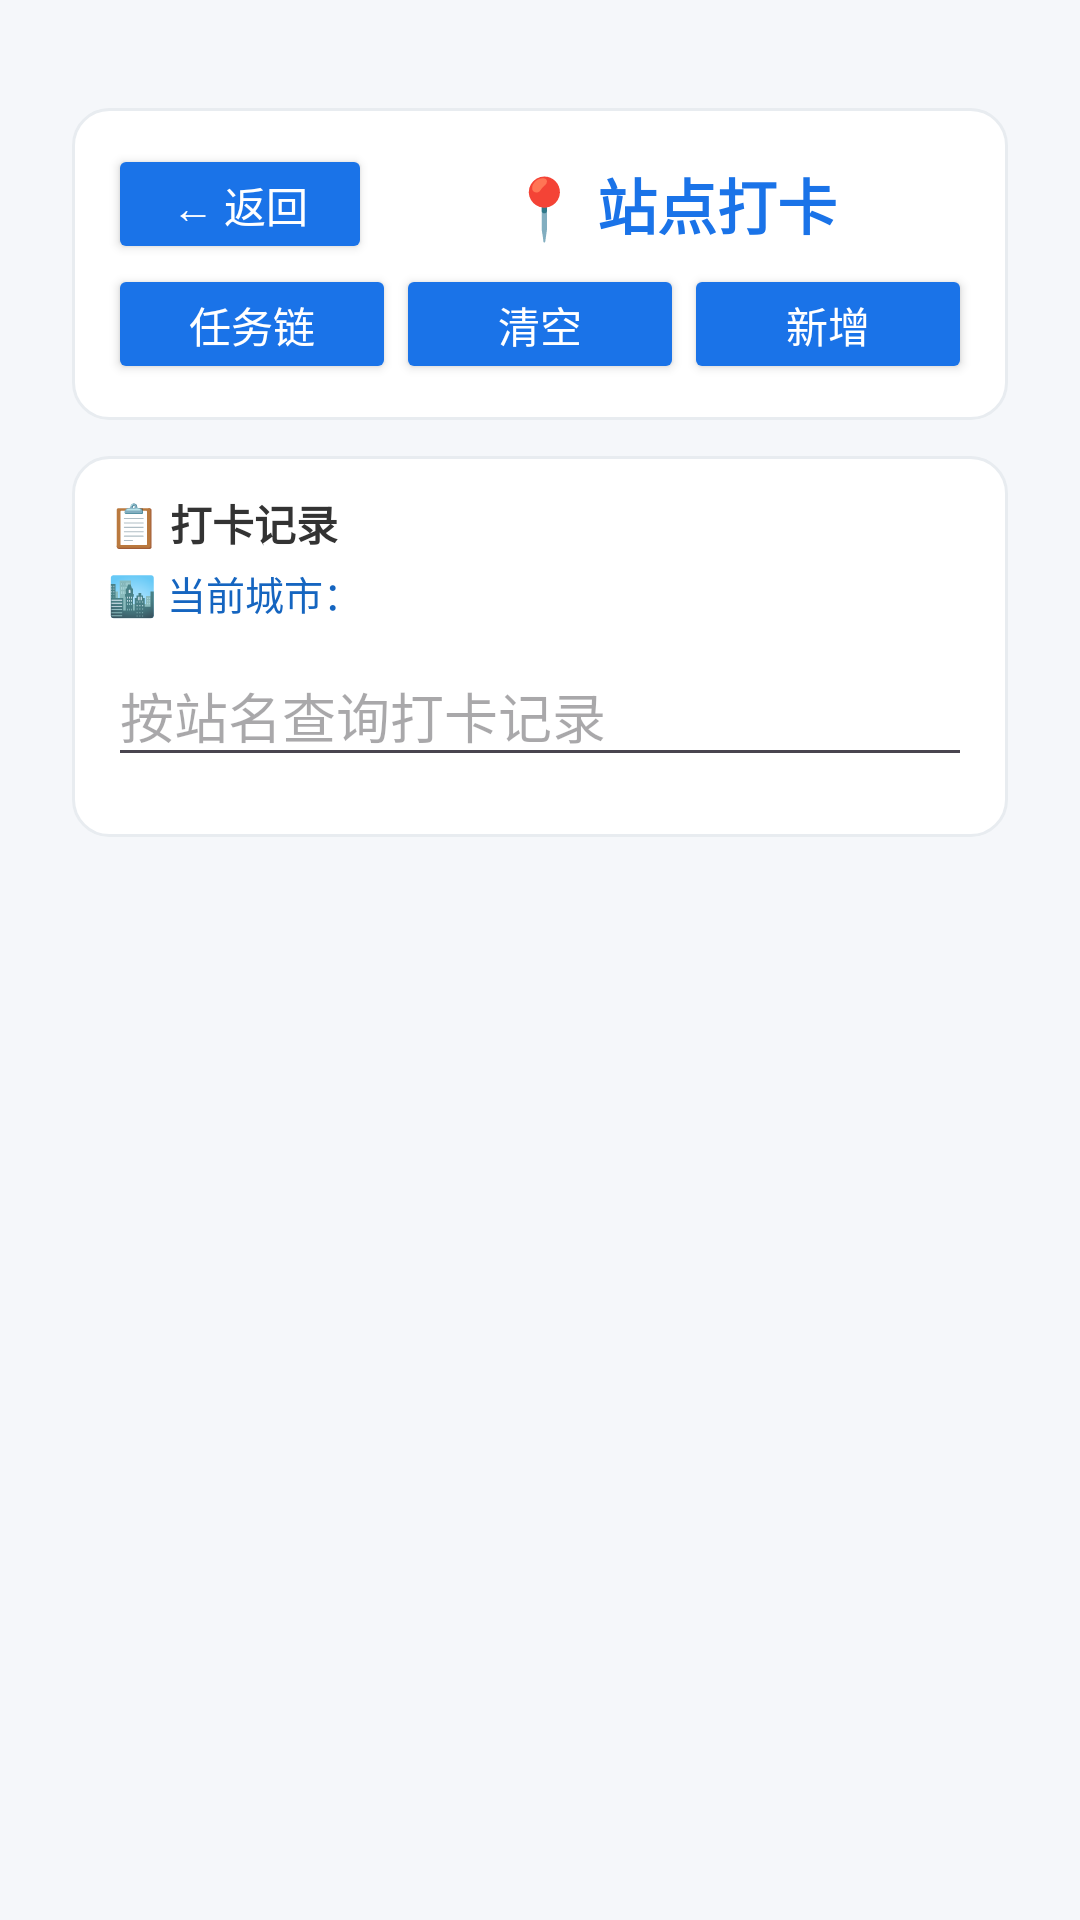

Reconstruct the res/layout file that produces this screen, plus the resources it refers to.
<!-- AndroidManifest.xml: application theme Theme.Subway -->
<!-- res/layout/activity_check_in.xml -->
<?xml version="1.0" encoding="utf-8"?>
<LinearLayout xmlns:android="http://schemas.android.com/apk/res/android"
    xmlns:tools="http://schemas.android.com/tools"
    android:layout_width="match_parent"
    android:layout_height="match_parent"
    android:orientation="vertical"
    android:background="#F5F7FA"
    android:fillViewport="true"
    android:fitsSystemWindows="true"
    tools:ignore="HardcodedText"
    android:padding="16dp">

    
    <LinearLayout
        android:layout_width="match_parent"
        android:layout_height="0dp"
        android:layout_weight="1"
        android:orientation="vertical"
        android:padding="8dp"
        tools:ignore="HardcodedText">
    <LinearLayout
        android:layout_width="match_parent"
        android:layout_height="wrap_content"
        android:orientation="vertical"
        android:layout_marginTop="12dp"
        android:padding="12dp"
        android:background="@drawable/bg_rounded_card">

        <LinearLayout
            android:id="@+id/selectionPanel"
            android:layout_width="match_parent"
            android:layout_height="wrap_content"
            android:orientation="horizontal"
            android:gravity="center_vertical">
            <Button
                android:id="@+id/btnBack"
                style="@style/BackButton"
                android:text="← 返回" />

            <TextView
                android:layout_width="0sp"
                android:layout_weight="1"
                android:layout_height="wrap_content"
                android:gravity="center"
                android:text="📍 站点打卡"
                android:textSize="20sp"
                android:textColor="#1A73E8"
                android:textStyle="bold" />
        </LinearLayout>

        <LinearLayout
            android:layout_width="match_parent"
            android:layout_height="wrap_content"
            android:orientation="horizontal"
            android:gravity="center_vertical">
            <Button
                android:id="@+id/btnPlan"
                style="@style/BackButton"
                android:layout_width="0sp"
                android:layout_weight="1"
                android:text="任务链" />

            <Button
                android:id="@+id/btnClearAll"
                style="@style/BackButton"
                android:layout_width="0sp"
                android:layout_weight="1"
                android:text="清空" />

            <Button
                android:id="@+id/btnAdd"
                style="@style/BackButton"
                android:layout_width="0sp"
                android:layout_weight="1"
                android:text="新增" />
        </LinearLayout>
    </LinearLayout>

    <ScrollView
        android:layout_width="match_parent"
        android:layout_height="match_parent">

        <LinearLayout
            android:layout_width="match_parent"
            android:layout_height="wrap_content"
            android:orientation="vertical">

            <LinearLayout
                android:layout_width="match_parent"
                android:layout_height="wrap_content"
                android:orientation="vertical"
                android:layout_marginTop="12dp"
                android:padding="12dp"
                android:background="@drawable/bg_rounded_card">

                <TextView
                    android:id="@+id/tvRecordTitle"
                    android:layout_width="match_parent"
                    android:layout_height="wrap_content"
                    android:text="📋 打卡记录"
                    android:textSize="14sp"
                    android:textStyle="bold"
                    android:textColor="#333333" />

                <TextView
                    android:id="@+id/tvCurrentCity"
                    android:layout_width="match_parent"
                    android:layout_height="wrap_content"
                    android:layout_marginTop="4dp"
                    android:text="🏙️ 当前城市："
                    android:textSize="13sp"
                    android:textColor="#1565C0" />

                <AutoCompleteTextView
                    android:id="@+id/searchInput"
                    android:layout_width="match_parent"
                    android:layout_height="44dp"
                    android:layout_marginTop="8dp"
                    android:hint="按站名查询打卡记录"
                    android:imeOptions="actionSearch"
                    android:inputType="text"
                    android:maxLines="1" />

                <LinearLayout
                    android:id="@+id/recordContainer"
                    android:layout_width="match_parent"
                    android:layout_height="wrap_content"
                    android:layout_marginTop="8dp"
                    android:orientation="vertical" />

                <TextView
                    android:id="@+id/tvEmptyRecord"
                    android:layout_width="match_parent"
                    android:layout_height="wrap_content"
                    android:layout_marginTop="16dp"
                    android:text="暂无打卡记录\n点击右上角「＋ 新增」进行打卡"
                    android:textSize="13sp"
                    android:textColor="#999999"
                    android:gravity="center"
                    android:visibility="gone" />
            </LinearLayout>
        </LinearLayout>
    </ScrollView>
</LinearLayout>
</LinearLayout>
<!-- resources referenced by this layout -->
<resources>
  <!-- drawable bg_rounded_card (drawable) -->
  <?xml version="1.0" encoding="utf-8"?>
  <shape xmlns:android="http://schemas.android.com/apk/res/android">
      <solid android:color="#FFFFFF" />
      <corners android:radius="12dp" />
      <stroke android:width="1dp" android:color="#E8ECF0" />
  </shape>
  <style name="BackButton" parent="Widget.AppCompat.Button">
          <item name="android:layout_width">wrap_content</item>
          <item name="android:layout_height">40dp</item>
          <item name="android:textColor">#FFFFFF</item>
          <item name="android:textSize">14sp</item>
          <item name="android:backgroundTint">#1A73E8</item>
          <item name="android:paddingStart">16dp</item>
          <item name="android:paddingEnd">16dp</item>
          <item name="cornerRadius">20dp</item>
      </style>
  <style name="Theme.Subway" parent="Base.Theme.Subway" />
  <style name="Base.Theme.Subway" parent="Theme.Material3.DayNight.NoActionBar">
          <item name="android:windowLightStatusBar">true</item>
      </style>
</resources>
